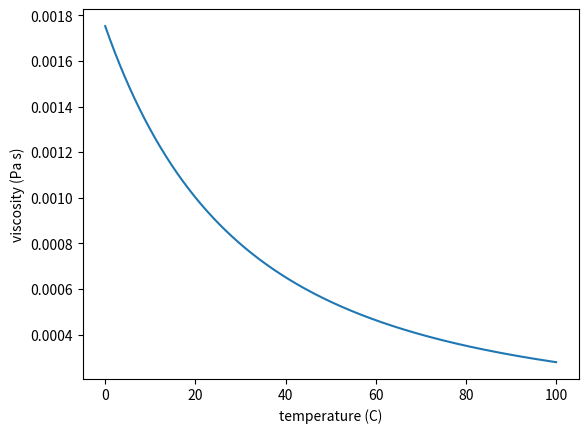

Generate this figure with matplotlib:
# Exercise 5.19
import numpy as np
import matplotlib.pyplot as plt


def viscosity(T):
    A = 2.414e-5
    B = 247.8
    C = 140.0
    return A * 10 ** (B / (T + 273.15 - C))

T = np.linspace(0, 100, 10000)

plt.plot(T, viscosity(T))
plt.ylabel('viscosity (Pa s)')
plt.xlabel('temperature (C)')
plt.show()
